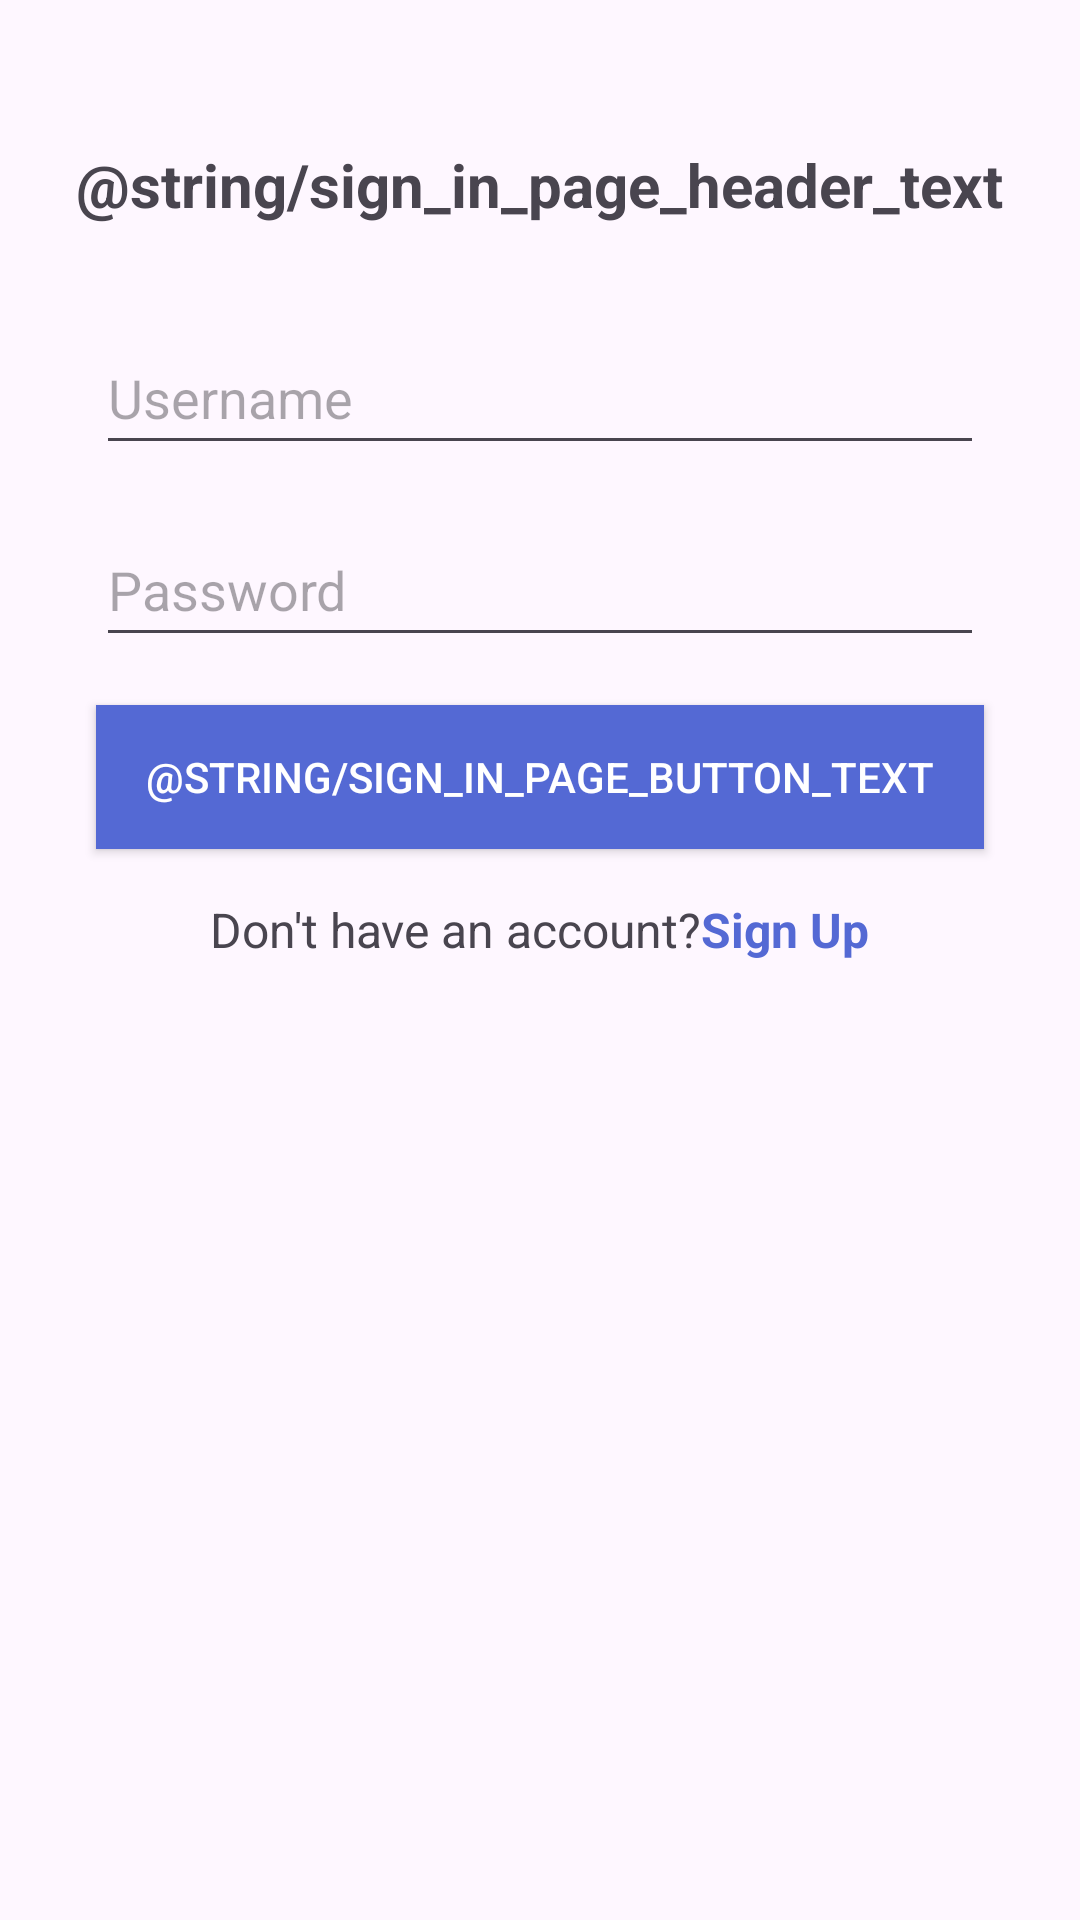

Here is an Android app screen rendered from its layout file. Give the layout XML and the strings, colors and styles it references.
<!-- AndroidManifest.xml: application theme Theme.AndroidClient -->
<!-- res/layout/activity_login.xml -->
<?xml version="1.0" encoding="utf-8"?>
<LinearLayout xmlns:android="http://schemas.android.com/apk/res/android"
    xmlns:tools="http://schemas.android.com/tools"
    android:layout_width="match_parent"
    android:layout_height="match_parent"
    android:orientation="vertical"
    android:padding="16dp"
    tools:context=".loginAndRegister.login.LoginActivity">

    <RelativeLayout
        android:layout_width="match_parent"
        android:layout_height="wrap_content"
        android:layout_marginBottom="16dp">

        <TextView
            android:id="@+id/title_text"
            android:layout_width="wrap_content"
            android:layout_height="wrap_content"
            android:layout_centerHorizontal="true"
            android:layout_marginTop="32dp"
            android:layout_marginBottom="16dp"
            android:text="@string/sign_in_page_header_text"
            android:textSize="20sp"
            android:textStyle="bold" />

        <EditText
            android:id="@+id/username"
            android:layout_width="match_parent"
            android:layout_height="wrap_content"
            android:layout_below="@id/title_text"
            android:layout_marginHorizontal="16dp"
            android:layout_marginTop="16dp"
            android:hint="@string/prompt_username"
            android:minHeight="48dp" />

        <EditText
            android:id="@+id/password"
            android:layout_width="match_parent"
            android:layout_height="wrap_content"
            android:layout_below="@id/username"
            android:layout_marginHorizontal="16dp"
            android:layout_marginTop="16dp"
            android:hint="@string/prompt_password"
            android:inputType="textPassword"
            android:minHeight="48dp" />


        <Button
            android:id="@+id/login"
            android:layout_width="match_parent"
            android:layout_height="wrap_content"
            android:layout_below="@id/password"
            android:layout_marginHorizontal="16dp"
            android:layout_marginTop="16dp"
            android:background="@color/light_purple"
            android:text="@string/sign_in_page_button_text"
            android:textColor="@android:color/white" />


        <LinearLayout
            android:layout_marginTop="16dp"
            android:layout_width="wrap_content"
            android:layout_height="wrap_content"
            android:layout_below="@id/login"
            android:layout_centerHorizontal="true">

            <TextView
                android:id="@+id/signup_text"
                android:layout_width="wrap_content"
                android:layout_height="wrap_content"
                android:text="@string/dont_have_an_account"
                android:textSize="16sp" />

            <TextView
                android:id="@+id/signup_link"
                android:layout_width="wrap_content"
                android:layout_height="wrap_content"


                android:layout_toEndOf="@id/signup_text"
                android:text="@string/sign_up_link_text"
                android:textColor="@color/light_purple"
                android:textSize="16sp"
                android:textStyle="bold" />
        </LinearLayout>


    </RelativeLayout>

</LinearLayout>
<!-- resources referenced by this layout -->
<resources>
  <color name="light_purple">#5469D4</color>
  <string name="dont_have_an_account">Don\'t have an account? </string>
  <string name="prompt_password">Password</string>
  <string name="prompt_username">Username</string>
  <string name="sign_up_link_text">Sign Up</string>
  <style name="Theme.AndroidClient" parent="Base.Theme.AndroidClient" />
  <style name="Base.Theme.AndroidClient" parent="Theme.Material3.DayNight">
          
          
          <item name="colorPrimary">@color/light_purple</item>
          <item name="colorPrimaryVariant">@color/light_purple_variation</item>
          <item name="colorOnPrimary">@color/white</item>
          
          <item name="colorSecondary">@color/teal_200</item>
          <item name="colorSecondaryVariant">@color/teal_700</item>
          <item name="colorOnSecondary">@color/black</item>
          
          <item name="android:statusBarColor" tools:targetApi="l">?attr/colorPrimaryVariant</item>
          
          <item name="windowNoTitle">true</item>
          <item name="floatingActionButtonStyle">@style/floating_action_button_style</item>
          <item name="spinnerStyle">@style/bright_spinner_style</item>
      </style>
  <color name="light_purple_variation">#445ee4</color>
  <color name="white">#FFFFFFFF</color>
  <color name="teal_200">#FF03DAC5</color>
  <color name="teal_700">#FF018786</color>
  <color name="black">#FF000000</color>
  <style name="floating_action_button_style" parent="Widget.MaterialComponents.FloatingActionButton">
          <item name="backgroundTint">@color/teal_200</item>
          <item name="rippleColor">@color/teal_700</item>
      </style>
  <style name="bright_spinner_style" parent="Widget.AppCompat.Spinner">
          <item name="android:background">@drawable/bright_spinner_outline</item>
      </style>
  <!-- drawable bright_spinner_outline (drawable) -->
  <?xml version="1.0" encoding="utf-8"?>
  <shape xmlns:android="http://schemas.android.com/apk/res/android">
      <stroke android:color="@color/light_purple" android:width="1dp"/>
      <corners android:radius="8dp"/>
  </shape>
</resources>
